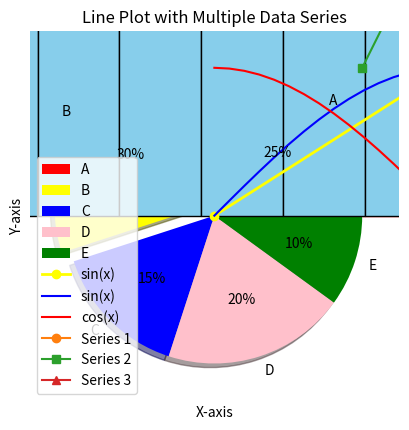

Write the Python code that produced this figure.
import matplotlib.pyplot as plt

x=[1,2,3,4,5]
y=[2,4,6,8,10]


#LINE CHART
#shows the connectivity b/w data
plt.plot(x,y,marker='o')

#Adding labels names to the plotting

plt.xlabel('X-Axis')
plt.ylabel('Y-Axis')
plt.title('Line Plot')

#Scattered chart
#shows distribution of data


plt.scatter(x,y,marker='o',color='red')
plt.xlabel('X-Axis')
plt.ylabel('Y-Axis')
plt.title('scatter plot')
plt.show()


# Bar Chart

plt.bar(x,y,color='yellow') #bar chart cant have Marker  attribute
categories=['A','B','C','D','E']
values=[25,30,15,20,10]
plt.bar(categories,values,color='yellow')
plt.xlabel('X-Axis')
plt.ylabel('Y-Axis')
plt.title('BAR CHART')
plt.show()


categories=['A','B','C','D','E']
values=[25,30,15,20,10]
plt.bar(categories,values,color='yellow')


#Histograms-A histogram is a graph that shows the frequency of numerical data using rectangles.
#The height of a rectangle (the vertical axis) represents the distribution frequency of a variable
#(the amount, or how often that variable appears).

data=[1,2,2,3,3,4,4,4,4,5,5,5,5,6,6]
plt.hist(data, bins=5, edgecolor='red',color='yellow') #bins represented no of bars #edgecolor is colour of edges
plt.xlabel('X-Axis')
plt.ylabel('Y-Axis')
plt.title('Histogram')


#PIE chart
#pie chart cannot deal with string data
#pie chart is used in percentage distribution

values=[250,300,150,200,100]
categories=['A','B','C','D','E']
explodedata=(0,0.1,0,0,0)
col=['red','yellow','blue','pink','green']
plt.title('PIE CHART')
plt.pie(values,labels=categories,shadow=True,explode=explodedata,autopct='%1.0f%%',colors=col) #autopct is auto percentage


#SIN function
import numpy as np
import matplotlib.pyplot as plt

x = np.linspace(0, 2 * np.pi, 5)
y = np.sin(x)

# Create a line plot
plt.plot(x, y, label='sin(x)', color='yellow',linewidth=2,marker='o')

# Add labels and title
plt.xlabel('x')
plt.ylabel('sin(x)')
plt.title('Sine Function')

# Add grid lines
plt.grid(True)
# Add legend
plt.legend()
# Show the plot
plt.show()


import numpy as np
import matplotlib.pyplot as plt

data = np.random.normal(0, 1, 100)
print(data)

# Create a histogram
plt.hist(data, bins=10, edgecolor='black', color='skyblue')

# Add labels and title
plt.xlabel('Value')
plt.ylabel('Frequency')
plt.title('Histogram with Custom Data')

# Show the plot
plt.show()


#LINE Chart
import numpy as np
import matplotlib.pyplot as plt

# Sample data for the x-axis and two y-axis variables
# Replace these arrays with your own datasets
x = np.linspace(0, 10, 100)
y1 = np.sin(x)
y2 = np.cos(x)

# Create a line plot with two data series
plt.plot(x, y1, label='sin(x)', color='blue')
plt.plot(x, y2, label='cos(x)', color='red')

# Add labels and title
plt.xlabel('X-axis')
plt.ylabel('Y-axis')
plt.title('Line Plot with Custom Data')

# Add legend to identify data series
plt.legend()

# Show the plot
plt.grid(True)
plt.show()


#LINE WITH MULTIPLE SERIES
import matplotlib.pyplot as plt

# Sample data for three data series
x = [1, 2, 3, 4, 5]
y1 = [2, 4, 6, 8, 10]
y2 = [1, 3, 5, 7, 9]
y3 = [3, 6, 2, 5, 8]

# Create a line plot with multiple data series
plt.plot(x, y1, label='Series 1', marker='o')
plt.plot(x, y2, label='Series 2', marker='s')
plt.plot(x, y3, label='Series 3', marker='^')

# Add labels and title
plt.xlabel('X-axis')
plt.ylabel('Y-axis')
plt.title('Line Plot with Multiple Data Series')

# Add legend to identify data series
plt.legend()

# Show the plot
plt.show()





plt.show()
